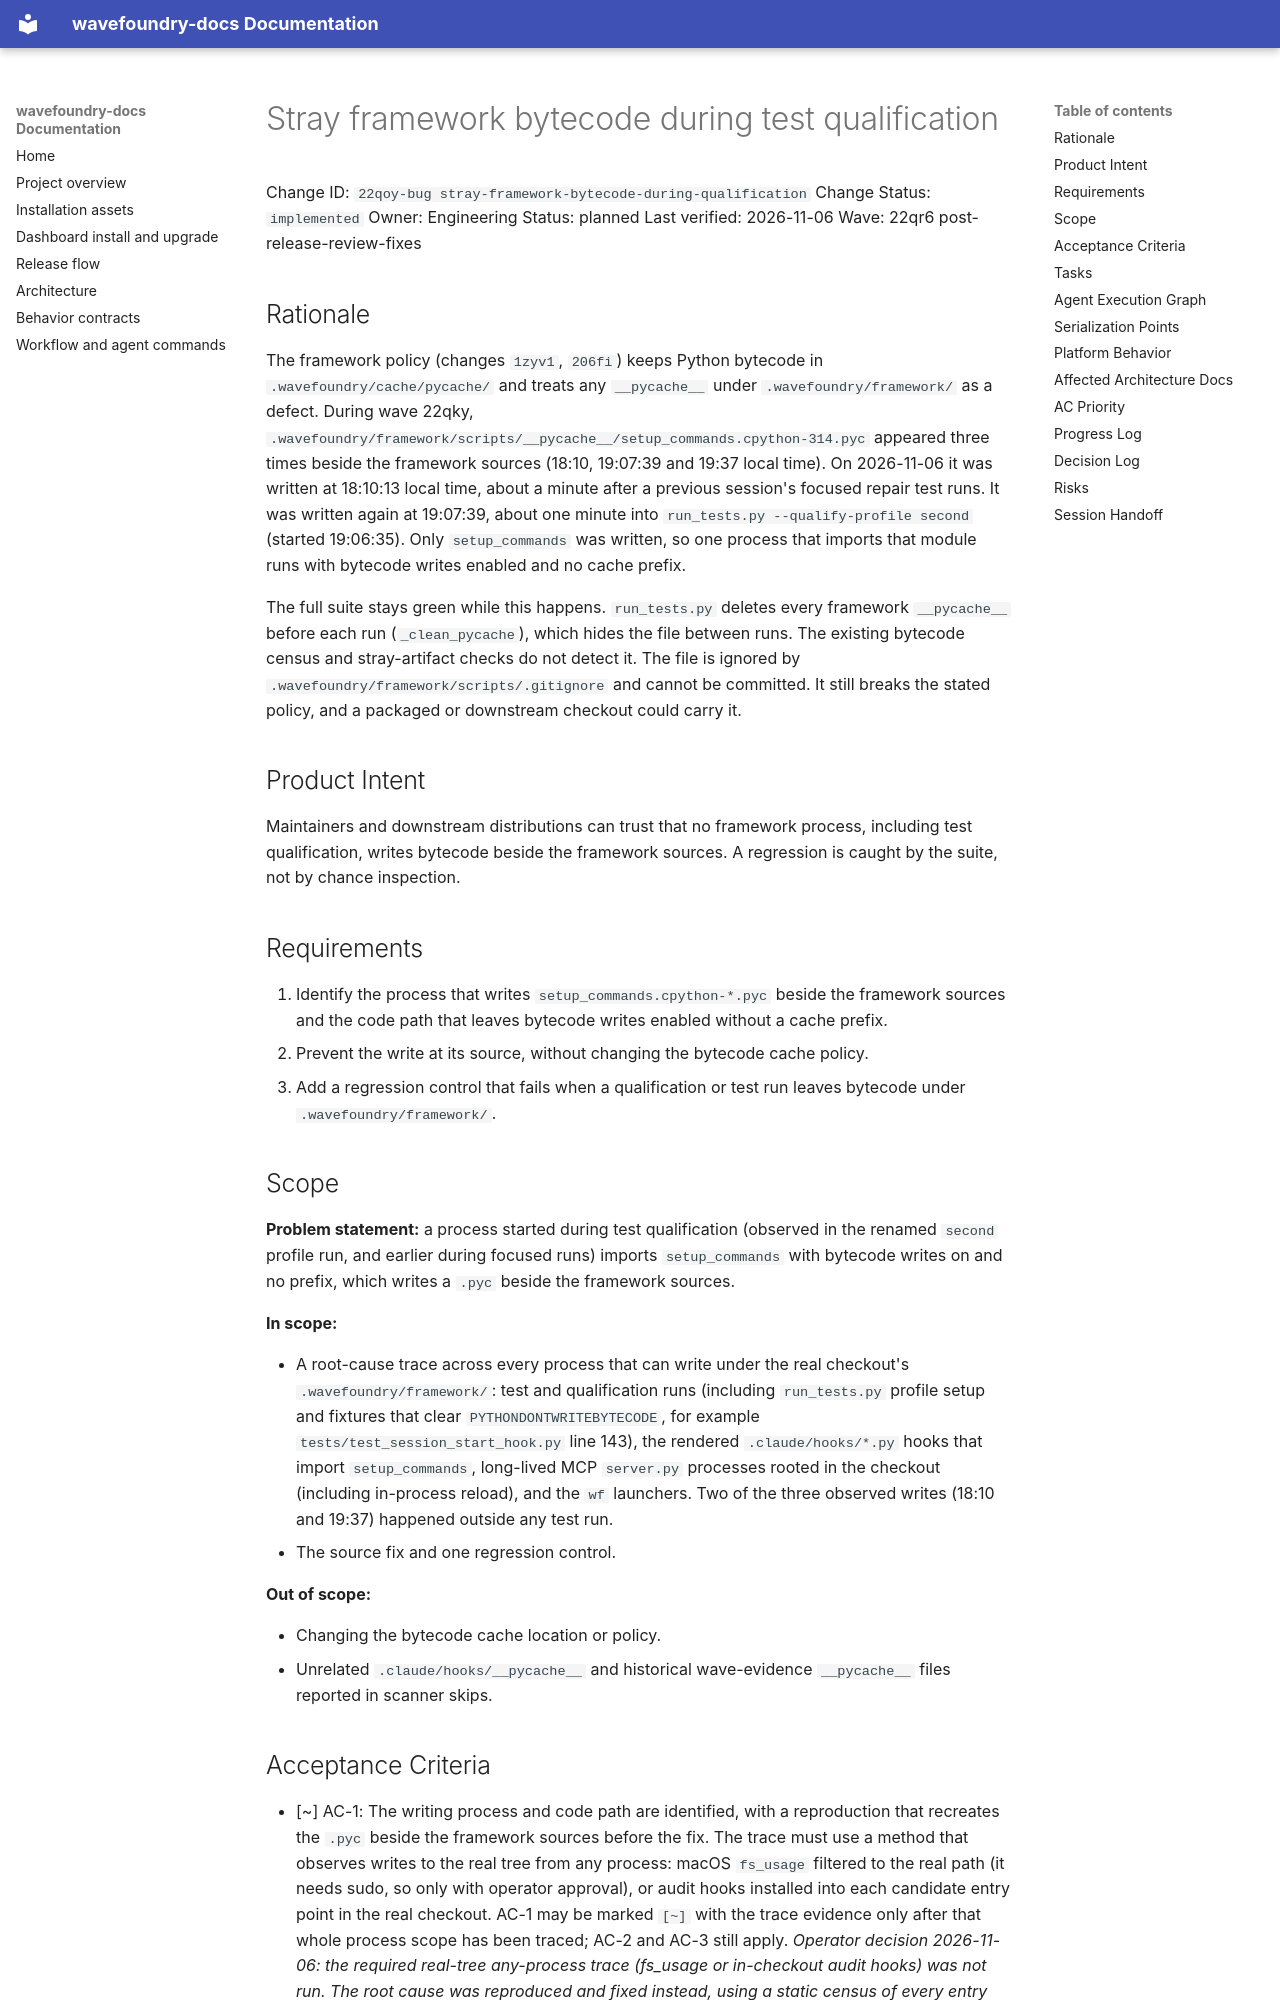

repository: coryhacking/wavefoundry · page: waves/22qr6 post-release-review-fixes/22qoy-bug stray-framework-bytecode-during-qualification/index.html · generator: mkdocs

# Stray framework bytecode during test qualification

Change ID: `22qoy-bug stray-framework-bytecode-during-qualification`
Change Status: `implemented`
Owner: Engineering
Status: planned
Last verified: 2026-11-06
Wave: 22qr6 post-release-review-fixes

## Rationale

The framework policy (changes `1zyv1`, `206fi`) keeps Python bytecode in `.wavefoundry/cache/pycache/` and treats any `__pycache__` under `.wavefoundry/framework/` as a defect. During wave 22qky, `.wavefoundry/framework/scripts/__pycache__/setup_commands.cpython-314.pyc` appeared three times beside the framework sources (18:10, 19:07:39 and 19:37 local time). On 2026-11-06 it was written at 18:10:13 local time, about a minute after a previous session's focused repair test runs. It was written again at 19:07:39, about one minute into `run_tests.py --qualify-profile second` (started 19:06:35). Only `setup_commands` was written, so one process that imports that module runs with bytecode writes enabled and no cache prefix.

The full suite stays green while this happens. `run_tests.py` deletes every framework `__pycache__` before each run (`_clean_pycache`), which hides the file between runs. The existing bytecode census and stray-artifact checks do not detect it. The file is ignored by `.wavefoundry/framework/scripts/.gitignore` and cannot be committed. It still breaks the stated policy, and a packaged or downstream checkout could carry it.

## Product Intent

Maintainers and downstream distributions can trust that no framework process, including test qualification, writes bytecode beside the framework sources. A regression is caught by the suite, not by chance inspection.

## Requirements

1. Identify the process that writes `setup_commands.cpython-*.pyc` beside the framework sources and the code path that leaves bytecode writes enabled without a cache prefix.
2. Prevent the write at its source, without changing the bytecode cache policy.
3. Add a regression control that fails when a qualification or test run leaves bytecode under `.wavefoundry/framework/`.

## Scope

**Problem statement:** a process started during test qualification (observed in the renamed `second` profile run, and earlier during focused runs) imports `setup_commands` with bytecode writes on and no prefix, which writes a `.pyc` beside the framework sources.

**In scope:**

- A root-cause trace across every process that can write under the real checkout's `.wavefoundry/framework/`: test and qualification runs (including `run_tests.py` profile setup and fixtures that clear `PYTHONDONTWRITEBYTECODE`, for example `tests/test_session_start_hook.py` line 143), the rendered `.claude/hooks/*.py` hooks that import `setup_commands`, long-lived MCP `server.py` processes rooted in the checkout (including in-process reload), and the `wf` launchers. Two of the three observed writes (18:10 and 19:37) happened outside any test run.
- The source fix and one regression control.

**Out of scope:**

- Changing the bytecode cache location or policy.
- Unrelated `.claude/hooks/__pycache__` and historical wave-evidence `__pycache__` files reported in scanner skips.
